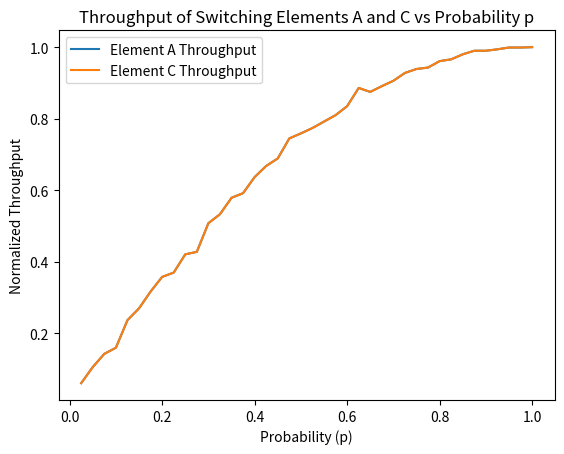

This chart was generated by the following Python code:
import random
import matplotlib.pyplot as plt

def simulate_switching_elements(num_slots, p):
    throughput_A = 0
    throughput_C = 0
    
    for _ in range(num_slots):
        # Step 1: Randomly generate arrivals at A and B based on probability p
        packet_A = random.random() < p  # True if a packet arrives at A
        packet_B = random.random() < p  # True if a packet arrives at B

        # Step 2: Process the switching element logic for A and B
        if packet_A and packet_B:
            # Both packets arrive, randomly discard one
            if random.random() < 0.5:
                output_A = True  # A forwards
            else:
                output_A = True  # B forwards
        elif packet_A or packet_B:
            # Only one packet arrives
            output_A = True
        else:
            output_A = False
        
        # Step 3: Process the output of C
        packet_C = output_A  # Only one input at C
        output_C = packet_C  # Forward the packet to C if it arrives
        
        # Step 4: Collect throughput statistics
        if output_A:
            throughput_A += 1
        if output_C:
            throughput_C += 1
    
    # Normalized throughput
    normalized_throughput_A = throughput_A / num_slots
    normalized_throughput_C = throughput_C / num_slots
    return normalized_throughput_A, normalized_throughput_C

# Simulation parameters
num_slots = 1000  # Increase for more accuracy
p_values = [i / 1000 for i in range(25, 1001, 25)]
throughput_A_list = []
throughput_C_list = []

# Outer loop: Vary p from 0.025 to 1.0
for p in p_values:
    norm_throughput_A, norm_throughput_C = simulate_switching_elements(num_slots, p)
    throughput_A_list.append(norm_throughput_A)
    throughput_C_list.append(norm_throughput_C)

# Plotting the results
plt.plot(p_values, throughput_A_list, label="Element A Throughput")
plt.plot(p_values, throughput_C_list, label="Element C Throughput")
plt.xlabel('Probability (p)')
plt.ylabel('Normalized Throughput')
plt.title('Throughput of Switching Elements A and C vs Probability p')
plt.legend()
plt.show()
